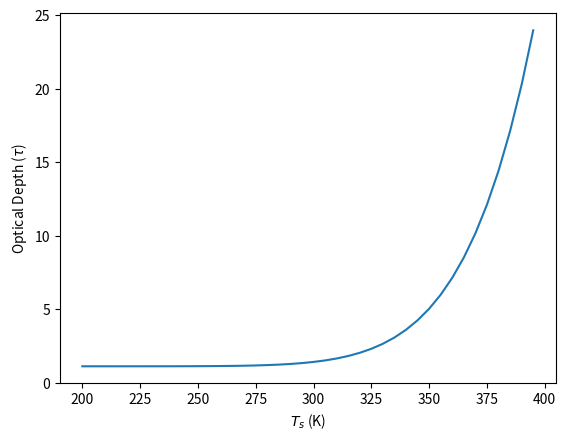
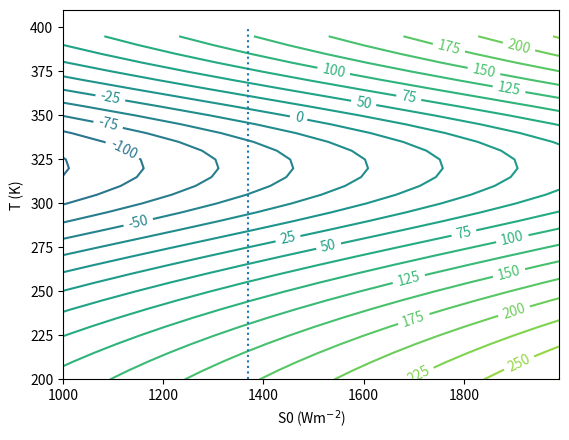

Reproduce these figures in Python, in order.
#!/usr/bin/env python
# coding: utf-8

# # Adding water vapor feedback to the grey model of the atmosphere
# 
# [redacted]
# 
# You will recall from atmospheric physics that in the $n$ layer *black* body atmosphere we showed that the relationship between the surface temperature and the effective emitting temperature was 
# 
# $$
# T^4_s=(n+1)T^4_e
# $$
# 
# Thus as $n\rightarrow \infty$ then $T_s \rightarrow \infty$.  For a grey body atmosphere, instead, there is a finite solution and it turns out that we can approximate this term in the energy balance equation by writing OLR term for the multilevel grey body model as :
#   
# $$
#   C \frac{dT_s}{dt} = \frac{S_0}{4} [ 1 - \alpha(T_s)]  -  \frac{1}{1+\tau/2}\sigma T_s^4
# $$
# When $\tau=0$ this reduces to the simple energy balance model with a transparent atmosphere, $T_s$ then increases with $\tau$ as expected from an increasing greenhouse effect, and then as $\tau \rightarrow \infty$ the equations blows up and there is no solution for $T_s$!
# 
# We will specify the optical depth as a temperature-dependent function that represents the increase of water vapor specific humidity with temperature added to a constant value that represents the effects of clouds and other greenhouse gases:
#  
#  \begin{equation}
#   \tau = \tau_{co2}+\tau_{wv}=1.12 + 0.14 \exp \big [ - \frac{L_v}{R_v}  \big( \frac{1}{T} - \frac{1}{288} \big ) \big ] 
#   \end{equation}
# 
#  $\tau(T)$ includes a part that is constant (greenhouse gases and clouds) and a variable part that is proportional to water vapor pressure.  Remember that $R_v = 461.5$ J kg$^{-1}$ K$^{-1}$ and $L_v = 2.5 \times 10^6$ J kg$^{-1}$.

# In[1]:


# packages needed in the notebook
import matplotlib.pyplot as plt
import numpy as np

# define constants
Lv=2.5e6
Rv=461.5
sigma=5.67e-8
tauco2=1.12


# We now define the functions for the optical depth:

# In[2]:


def tauwv(T,fac=0.14):
    """optical depth as function of surface temperature DUE to WATER VAPOR"""
    return fac*np.exp(-Lv*(1/T-1/288)/Rv)

def tau(T,fac=0.14):
    return tauco2+tauwv(T,fac=fac)

# vector of surface temperatures
Ts=np.arange(200,400,5)

print(tau(288))


# Now let's make a plot of Tau as a function of the surface temperature

# In[3]:


# plot Tau
fig,ax=plt.subplots()

ax.plot(Ts,tau(Ts))
ax.set_xlabel("$T_s$ (K)")
ax.set_ylabel("Optical Depth ($\\tau$)")


# What do you notice about the shape of the curve?  
# 
# The optical depth is a highly non linear function and increasing rapidly with surface temperature, why is this?

# In[4]:


# surface albedo with ice feedback included, turned off by default
def alfa(T,lconst=True):
    if lconst: 
        albedo=0.33    
    else:
        albedo=0.45-0.25*np.tanh((T-272)/23)
    return albedo 

def cdTdt(S,T):
    """define the energy balance equation in a function"""
    vtau=tau(T)
    return S*(1-alfa(T))/4 - (1/(1+tau(T)/2))*sigma*np.power(T,4)


# define the solar constant array
S0=np.arange(1000,2000,10)
Ts=np.arange(200,400,5)

T2d=np.tile(Ts,(len(S0),1)).transpose()
S2d=np.tile(S0,(len(Ts),1))


# contour plot
fig,ax=plt.subplots()
X=ax.contour(S2d,T2d,cdTdt(S2d,T2d),levels=np.arange(-400,400,25))
ax.clabel(X,fontsize=10)
ax.set_xlabel("S0 (Wm$^{-2}$)")
ax.set_ylabel("T (K)")

S0today=1370.
ax.vlines(S0today,200,400,linestyles="dotted")


# ## Exercises and Questions to consider: 
# 
# 1. Take today's climate $S_0$, what is the equilibrium temperature?
# 
# 2. Let's perturb $S_0$ to 1400 W m $^{-2}$, what happens to the temperature?
# 
# 3. At what value of the solar constant does the system become unstable?
# 
# 4. What is the physics of this instability?

# Congratulations, you have discovered what is known as the runaway greenhouse effect, first coined by Ingersoll (82). We will discuss the physics of this in class. 
# 
# ## Exercises on the climate feedback
# 
# 1. Without looking at the next section, attempt to derive the water vapor climate feedback factor $\lambda_{wv}$ in this model for present day $S_0$.  
# 2. Is the feedback positive or negative, and do you understand why?
# 3. The feedback seems to be weaker than the value derived from GCMs.  To what do you need to change the factor 0.14 to in order to get a feedback of 2.0 W m$^{-2}$ K$^{-1}$?  How would that revised value change the equilibrium climate for today's solar forcing?
# 

# ## Feedback factor 
# 
# We recall that the climate feedback factor is the partial derivative of the TOA fluxes with respect to the surface temperature, changing only the parameter in question, in this case water vapour.
# 
# $$
# \frac{\partial N}{\partial \tau} \frac{\partial \tau}{\partial T_s} = \frac{2\sigma T_s^4}{(2+\tau)^2} \frac{\partial \tau}{\partial T_s}
# $$
# 
# $$
# \frac{d\tau}{dT_s}=0.14 \exp \big [ - \frac{L_v}{R_v}  \big( \frac{1}{T_s} - \frac{1}{288} \big ) \big ] \frac{L_v} {R_v T_s^2}=\tau_{wv}(T)\frac{L_v} {R_v T_s^2}
# $$
# 
# Note, you can also derive the total substantive derivative of $N$ and then subtract the Planck feedback, you should arrive at the approximately same answer (try it and see!):
# 

# In[5]:


def dtaudT(T):
    """optical depth as function of surface temperature"""
    LoR=Lv/Rv
    return tauwv(T)*LoR/(T*T)

Ts=288
fac=2+tau(Ts)
lam=-2*sigma*np.power(Ts,3)*(4*fac-Ts*dtaudT(Ts))/(fac*fac)
lamwv=2*sigma*np.power(Ts,4)*dtaudT(Ts)/np.power(2+tau(Ts),2)

print ("total feedback ",lam," W m^-2 K^-1")
print ("water vapour feedback = ", lam+3.3," W m^-2 K^-1",lamwv)

